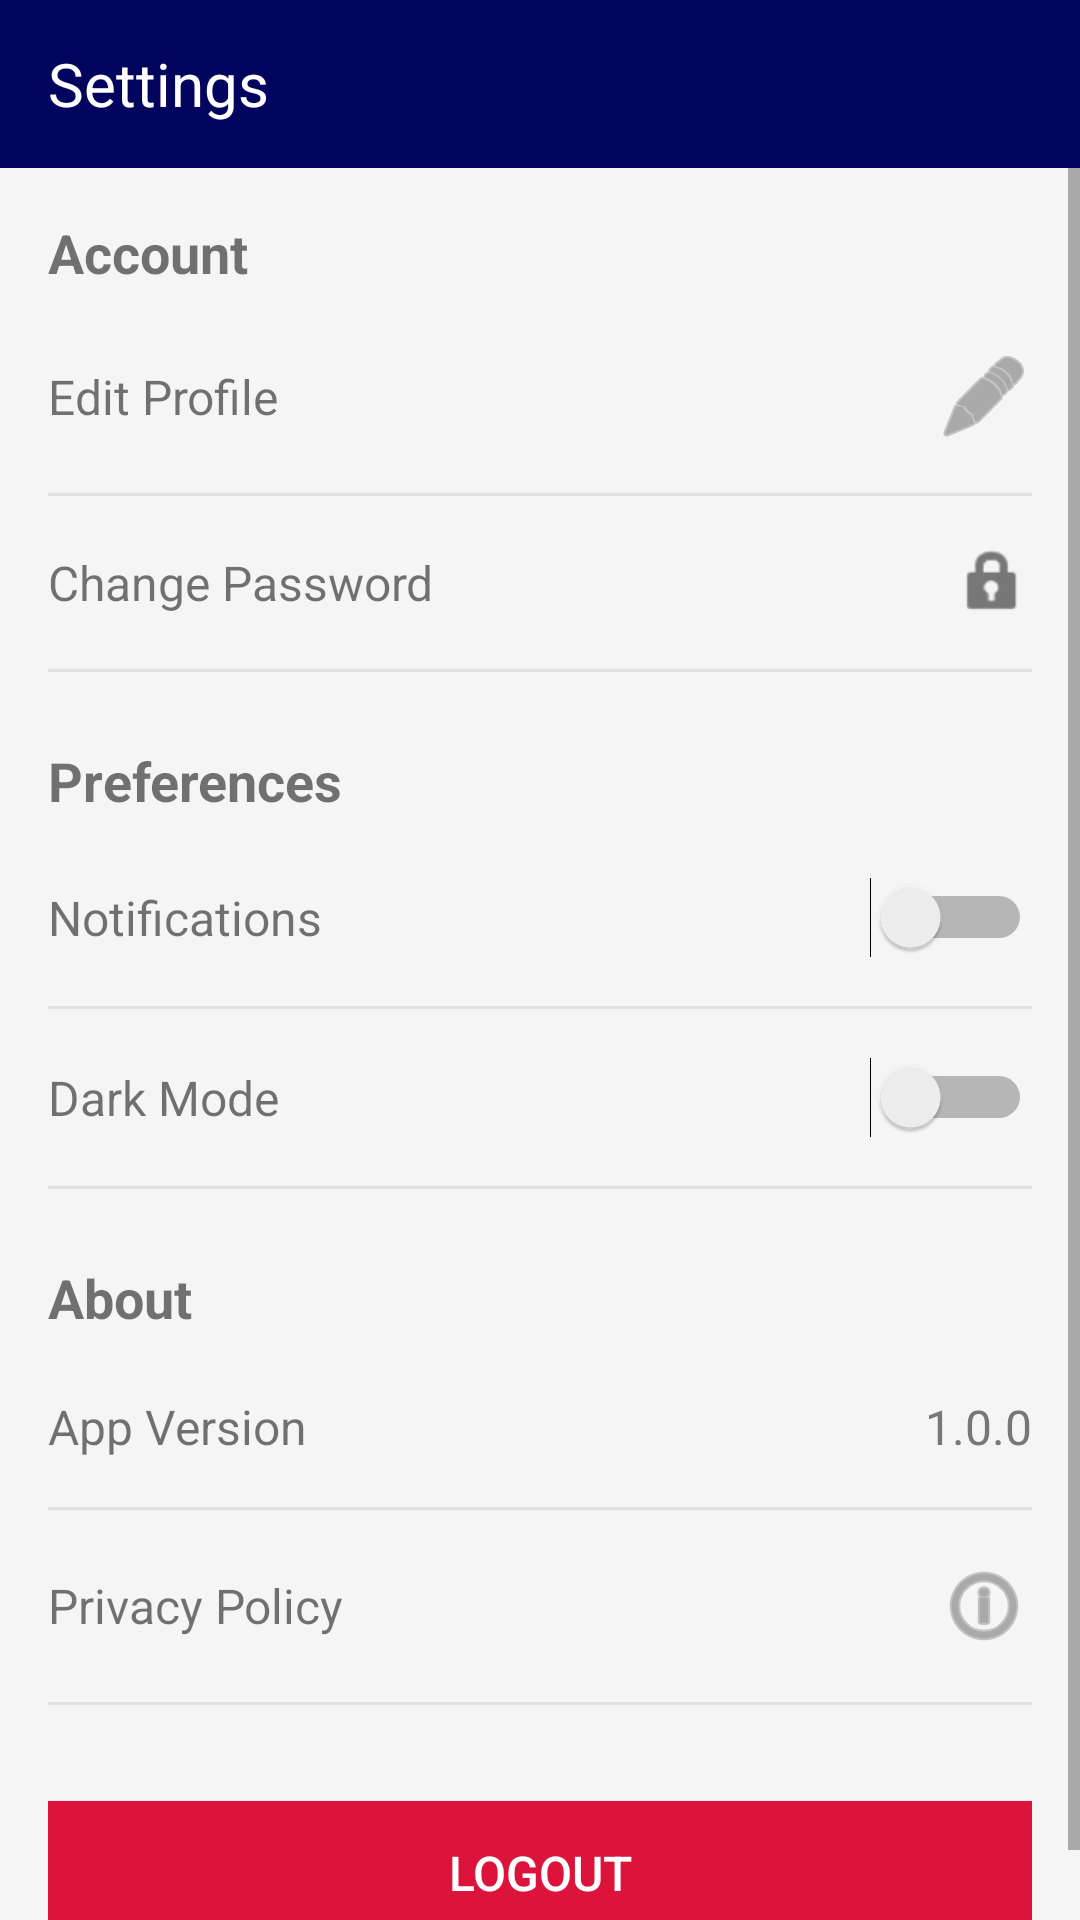

The Android layout XML behind this screen, and the referenced resources:
<!-- AndroidManifest.xml: application theme Theme.MyApp -->
<!-- res/layout/activity_settings.xml -->
<?xml version="1.0" encoding="utf-8"?>
<androidx.constraintlayout.widget.ConstraintLayout xmlns:android="http://schemas.android.com/apk/res/android"
    xmlns:app="http://schemas.android.com/apk/res-auto"
    xmlns:tools="http://schemas.android.com/tools"
    android:id="@+id/main"
    android:layout_width="match_parent"
    android:layout_height="match_parent"
    android:background="#F5F5F5"
    tools:context=".SettingsActivity">

    <TextView
        android:id="@+id/headerTextView"
        android:layout_width="match_parent"
        android:layout_height="?attr/actionBarSize"
        android:background="#03045E"
        android:gravity="center_vertical"
        android:paddingStart="16dp"
        android:text="Settings"
        android:textColor="#FFFFFF"
        android:textSize="20sp"
        app:layout_constraintTop_toTopOf="parent" />

    <ScrollView
        android:layout_width="0dp"
        android:layout_height="0dp"
        app:layout_constraintBottom_toBottomOf="parent"
        app:layout_constraintEnd_toEndOf="parent"
        app:layout_constraintStart_toStartOf="parent"
        app:layout_constraintTop_toBottomOf="@id/headerTextView">

        <LinearLayout
            android:layout_width="match_parent"
            android:layout_height="wrap_content"
            android:orientation="vertical"
            android:padding="16dp">

            <TextView
                android:layout_width="match_parent"
                android:layout_height="wrap_content"
                android:text="Account"
                android:textSize="18sp"
                android:textStyle="bold"
                android:layout_marginBottom="12dp" />

            <LinearLayout
                android:layout_width="match_parent"
                android:layout_height="wrap_content"
                android:orientation="horizontal"
                android:gravity="center_vertical"
                android:paddingVertical="8dp">
                <TextView
                    android:layout_width="0dp"
                    android:layout_height="wrap_content"
                    android:layout_weight="1"
                    android:text="Edit Profile"
                    android:textSize="16sp" />
                <ImageView
                    android:layout_width="wrap_content"
                    android:layout_height="wrap_content"
                    android:src="@android:drawable/ic_menu_edit"
                    android:tint="#777777" />
            </LinearLayout>

            <View
                android:layout_width="match_parent"
                android:layout_height="1dp"
                android:background="#E0E0E0"
                android:layout_marginVertical="8dp" />

            <LinearLayout
                android:layout_width="match_parent"
                android:layout_height="wrap_content"
                android:orientation="horizontal"
                android:gravity="center_vertical"
                android:paddingVertical="8dp">
                <TextView
                    android:layout_width="0dp"
                    android:layout_height="wrap_content"
                    android:layout_weight="1"
                    android:text="Change Password"
                    android:textSize="16sp" />
                <ImageView
                    android:layout_width="wrap_content"
                    android:layout_height="wrap_content"
                    android:src="@android:drawable/ic_lock_idle_lock"
                    android:tint="#777777" />
            </LinearLayout>

            <View
                android:layout_width="match_parent"
                android:layout_height="1dp"
                android:background="#E0E0E0"
                android:layout_marginVertical="8dp" />

            <TextView
                android:layout_width="match_parent"
                android:layout_height="wrap_content"
                android:text="Preferences"
                android:textSize="18sp"
                android:textStyle="bold"
                android:layout_marginTop="16dp"
                android:layout_marginBottom="12dp" />

            <LinearLayout
                android:layout_width="match_parent"
                android:layout_height="wrap_content"
                android:orientation="horizontal"
                android:gravity="center_vertical"
                android:paddingVertical="8dp">
                <TextView
                    android:layout_width="0dp"
                    android:layout_height="wrap_content"
                    android:layout_weight="1"
                    android:text="Notifications"
                    android:textSize="16sp" />
                <Switch
                    android:id="@+id/notificationsSwitch"
                    android:layout_width="wrap_content"
                    android:layout_height="wrap_content" />
            </LinearLayout>

            <View
                android:layout_width="match_parent"
                android:layout_height="1dp"
                android:background="#E0E0E0"
                android:layout_marginVertical="8dp" />

            <LinearLayout
                android:layout_width="match_parent"
                android:layout_height="wrap_content"
                android:orientation="horizontal"
                android:gravity="center_vertical"
                android:paddingVertical="8dp">
                <TextView
                    android:layout_width="0dp"
                    android:layout_height="wrap_content"
                    android:layout_weight="1"
                    android:text="Dark Mode"
                    android:textSize="16sp" />
                <Switch
                    android:id="@+id/darkModeSwitch"
                    android:layout_width="wrap_content"
                    android:layout_height="wrap_content" />
            </LinearLayout>

            <View
                android:layout_width="match_parent"
                android:layout_height="1dp"
                android:background="#E0E0E0"
                android:layout_marginVertical="8dp" />

            <TextView
                android:layout_width="match_parent"
                android:layout_height="wrap_content"
                android:text="About"
                android:textSize="18sp"
                android:textStyle="bold"
                android:layout_marginTop="16dp"
                android:layout_marginBottom="12dp" />

            <LinearLayout
                android:layout_width="match_parent"
                android:layout_height="wrap_content"
                android:orientation="horizontal"
                android:gravity="center_vertical"
                android:paddingVertical="8dp">
                <TextView
                    android:layout_width="0dp"
                    android:layout_height="wrap_content"
                    android:layout_weight="1"
                    android:text="App Version"
                    android:textSize="16sp" />
                <TextView
                    android:layout_width="wrap_content"
                    android:layout_height="wrap_content"
                    android:text="1.0.0"
                    android:textSize="16sp"
                    android:textColor="#777777" />
            </LinearLayout>

            <View
                android:layout_width="match_parent"
                android:layout_height="1dp"
                android:background="#E0E0E0"
                android:layout_marginVertical="8dp" />

            <LinearLayout
                android:layout_width="match_parent"
                android:layout_height="wrap_content"
                android:orientation="horizontal"
                android:gravity="center_vertical"
                android:paddingVertical="8dp">
                <TextView
                    android:layout_width="0dp"
                    android:layout_height="wrap_content"
                    android:layout_weight="1"
                    android:text="Privacy Policy"
                    android:textSize="16sp" />
                <ImageView
                    android:layout_width="wrap_content"
                    android:layout_height="wrap_content"
                    android:src="@android:drawable/ic_menu_info_details"
                    android:tint="#777777" />
            </LinearLayout>

            <View
                android:layout_width="match_parent"
                android:layout_height="1dp"
                android:background="#E0E0E0"
                android:layout_marginVertical="8dp" />

            <Button
                android:id="@+id/logoutButton"
                android:layout_width="match_parent"
                android:layout_height="wrap_content"
                android:text="Logout"
                android:textSize="16sp"
                android:background="#DC143C"
                android:textColor="#FFFFFF"
                android:layout_marginTop="24dp" />

        </LinearLayout>

    </ScrollView>

</androidx.constraintlayout.widget.ConstraintLayout>
<!-- resources referenced by this layout -->
<resources>
  <style name="Theme.MyApp" parent="Theme.MaterialComponents.DayNight.NoActionBar">
          <item name="colorPrimary">@color/blue_500</item>
          <item name="colorPrimaryVariant">@color/blue_700</item>
          <item name="colorOnPrimary">@android:color/white</item>
          <item name="android:statusBarColor">@color/blue_700</item>
      </style>
  <color name="blue_500">#2196F3</color>
  <color name="blue_700">#1976D2</color>
</resources>
